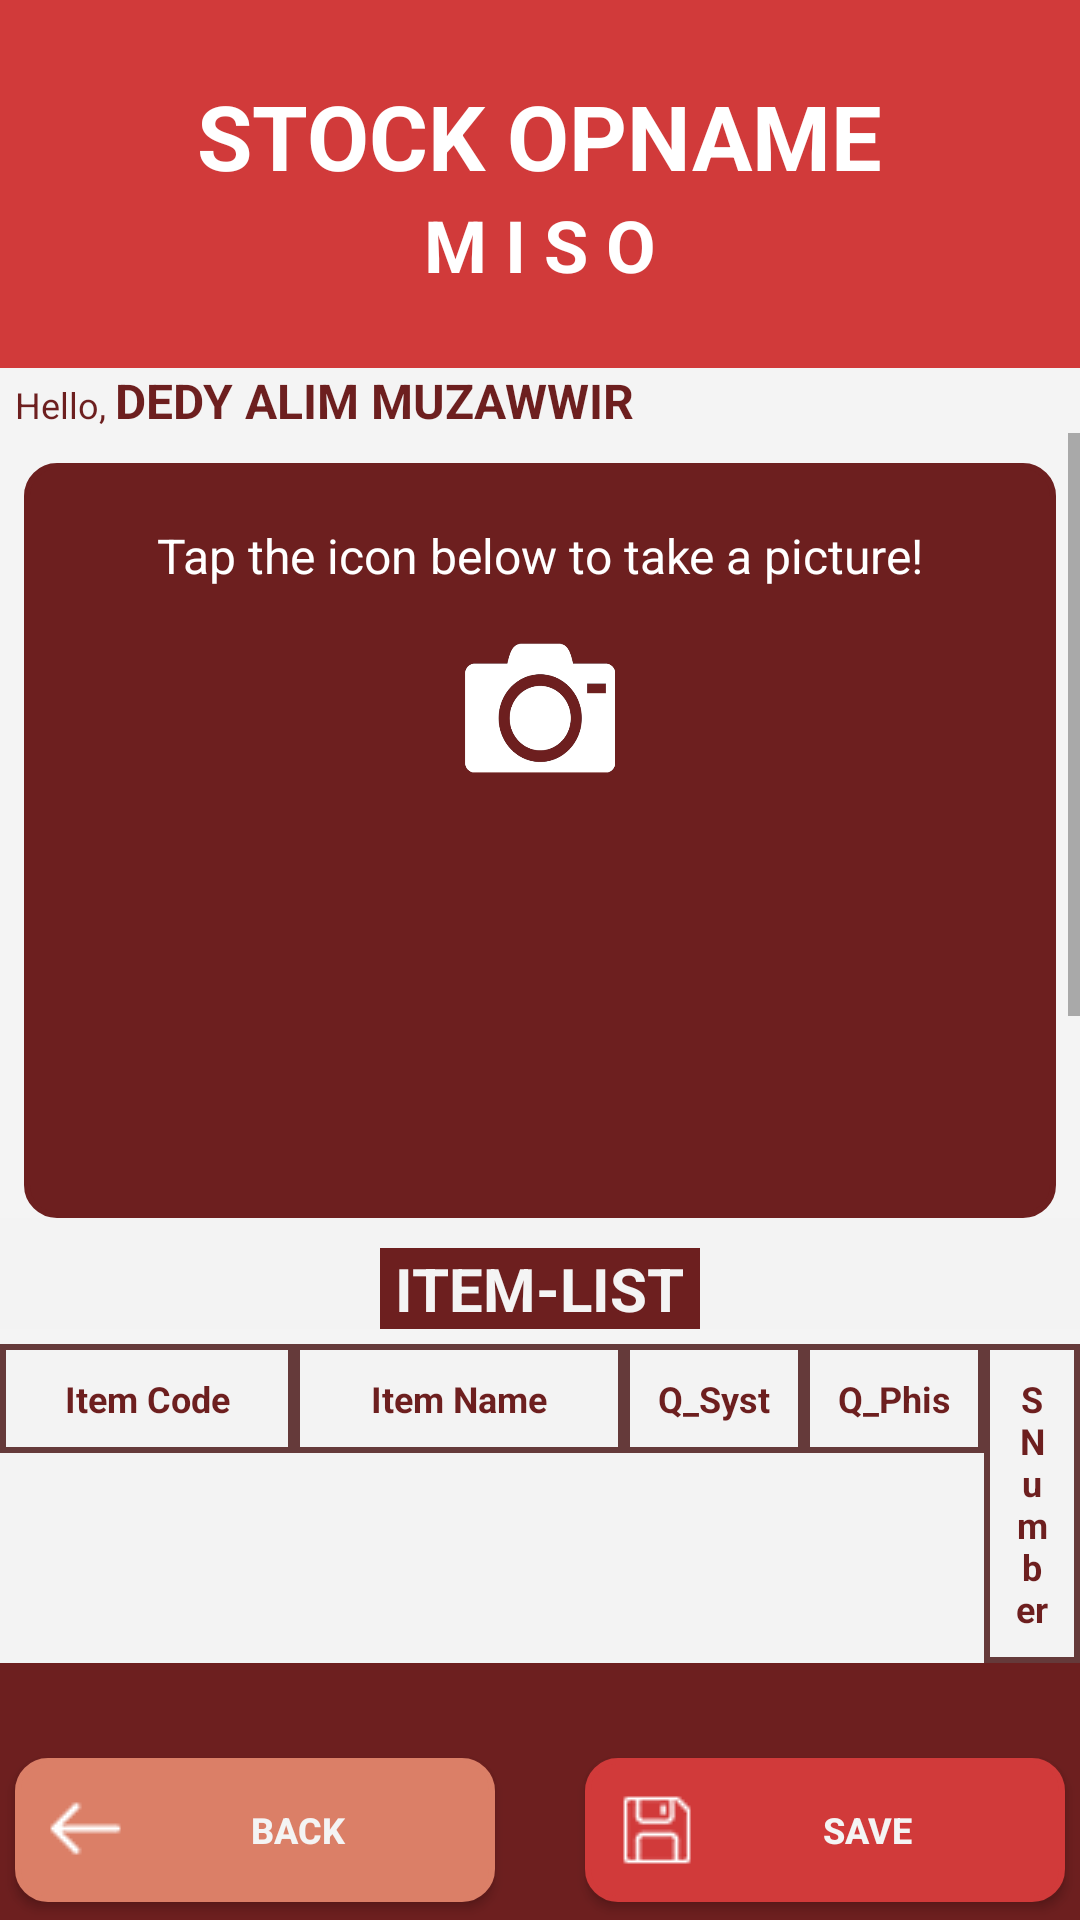

Produce the Android XML layout that renders to this screen, including the resource entries it uses.
<!-- AndroidManifest.xml: application theme Theme.MISO -->
<!-- res/layout/lay_stok_opm2.xml -->
<?xml version="1.0" encoding="utf-8"?>
<LinearLayout xmlns:android="http://schemas.android.com/apk/res/android"
    android:layout_width="fill_parent"
    android:layout_height="fill_parent"
    android:background="#f4f4f4"
    android:orientation="vertical" >

    <LinearLayout
        android:layout_width="fill_parent"
        android:layout_height="wrap_content"
        android:background="#d13a3a"
        android:orientation="vertical"
        android:paddingBottom="25dp"
        android:paddingTop="25dp">
        <TextView
            android:layout_width="wrap_content"
            android:layout_height="wrap_content"
            android:layout_gravity="center_horizontal"
            android:text="STOCK OPNAME"
            android:textSize="30sp"
            android:textColor="#ffffff"
            android:textStyle="bold"/>
        <TextView
            android:layout_width="wrap_content"
            android:layout_height="wrap_content"
            android:layout_gravity="center_horizontal"
            android:text="M I S O"
            android:textSize="24sp"
            android:textColor="#ffffff"
            android:textStyle="bold"
            />

    </LinearLayout>
    <LinearLayout
        android:layout_width="fill_parent"
        android:layout_height="wrap_content"
        android:layout_marginLeft="5dp"
        android:layout_gravity="left"
        android:orientation="horizontal">

        <TextView
            android:layout_width="wrap_content"
            android:layout_height="wrap_content"
            android:text="Hello, "
            android:textSize="12sp"
            android:textColor="#6d1f1f" />
        <TextView
            android:layout_width="wrap_content"
            android:id="@+id/tx_user20"
            android:layout_height="wrap_content"
            android:text="DEDY ALIM MUZAWWIR"
            android:textSize="16sp"
            android:textStyle="bold"
            android:textColor="#6d1f1f" />
    </LinearLayout>

    <ScrollView
        android:id="@+id/scroll"
        android:layout_width="match_parent"
        android:layout_height="0sp"
        android:layout_weight="5"
        android:scrollbars="vertical" >
        <LinearLayout
            android:layout_width="fill_parent"
            android:layout_height="wrap_content"
            android:orientation="vertical"
            android:columnCount="1" >
            <LinearLayout
                android:layout_width="fill_parent"
                android:layout_height="wrap_content"
                android:layout_gravity="top"
                android:layout_marginLeft="8dp"
                android:layout_marginRight="8dp"
                android:background="@drawable/wr1"
                android:layout_marginTop="10dp"
                android:columnCount="1"
                android:orientation="vertical"
                android:paddingLeft="20dp"
                android:paddingRight="20dp">

                <LinearLayout
                    android:layout_width="fill_parent"
                    android:layout_height="fill_parent"
                    android:layout_gravity="center"
                    android:gravity="top"
                    android:orientation="vertical">

                    <TextView
                        android:layout_width="wrap_content"
                        android:layout_height="wrap_content"
                        android:layout_gravity="center"
                        android:layout_marginTop="10dp"
                        android:text="Tap the icon below to take a picture!"
                        android:textColor="#FFFFFF"
                        android:textSize="16sp" />

                    <ImageView
                        android:id="@+id/im_kamera20"
                        android:layout_weight="1"
                        android:layout_width="70dp"
                        android:layout_height="60dp"
                        android:layout_gravity="center"
                        android:layout_marginTop="10dp"
                        android:background="@drawable/kamera" />

                    <ImageView
                        android:id="@+id/im_kameraS20"
                        android:layout_width="130dp"
                        android:layout_height="130dp"
                        android:layout_gravity="center" />

                </LinearLayout>
            </LinearLayout>


            <LinearLayout
                android:id="@+id/ln_tgl_jam"
                android:layout_width="fill_parent"
                android:layout_height="wrap_content"
                android:background="#f3f3f3"
                android:gravity="center"
                android:layout_marginBottom="5dp"
                android:orientation="vertical">
                <TextView
                    android:layout_width="wrap_content"
                    android:layout_height="wrap_content"
                    android:layout_gravity="center"
                    android:layout_marginTop="10dp"
                    android:background="#6d1f1f"
                    android:text=" ITEM-LIST "
                    android:textColor="#f4f4f4"
                    android:textSize="20sp"
                    android:textStyle="bold" />
            </LinearLayout>
            <LinearLayout
                android:layout_width="fill_parent"
                android:layout_height="650dp"
                android:orientation="vertical"
                android:background="#6d1f1f">
                    <LinearLayout
                        android:layout_width="fill_parent"
                        android:layout_height="wrap_content"
                        android:gravity="top|center_horizontal"
                        android:background="#f3f3f3"
                        android:orientation="horizontal">

                        <TextView
                            android:layout_width="98dp"
                            android:layout_height="wrap_content"
                            android:textColor="#6d1f1f"
                            android:text="Item Code"
                            android:textSize="12sp"
                            android:background="@drawable/wr5"
                            android:gravity="center"
                            android:textStyle="bold" />

                        <TextView
                            android:layout_width="110dp"
                            android:layout_height="wrap_content"
                            android:textColor="#6d1f1f"
                            android:gravity="center"
                            android:text="Item Name"
                            android:textSize="12sp"
                            android:background="@drawable/wr5"
                            android:textStyle="bold" />
                        <TextView
                            android:layout_width="60dp"
                            android:layout_height="wrap_content"
                            android:gravity="center"
                            android:text="Q_Syst"
                            android:textColor="#6d1f1f"
                            android:textSize="12sp"
                            android:background="@drawable/wr5"
                            android:textStyle="bold" />
                        <TextView
                            android:layout_width="60dp"
                            android:layout_height="wrap_content"
                            android:gravity="center"
                            android:text="Q_Phis"
                            android:textColor="#6d1f1f"
                            android:textSize="12sp"
                            android:background="@drawable/wr5"
                            android:textStyle="bold" />
                        <TextView
                            android:layout_width="fill_parent"
                            android:layout_height="wrap_content"
                            android:gravity="center"
                            android:text="S Number"
                            android:textColor="#6d1f1f"
                            android:textSize="12sp"
                            android:background="@drawable/wr5"
                            android:textStyle="bold" />

                    </LinearLayout>

                    <LinearLayout
                        android:layout_width="fill_parent"
                        android:layout_height="wrap_content"
                        android:id="@+id/ln_detail20"
                        android:gravity="bottom"
                        android:orientation="vertical">

                        <ListView
                            android:id="@+id/list_inventory_log20"
                            android:layout_width="fill_parent"
                            android:layout_height="0dp"
                            android:layout_gravity="center_horizontal"
                            android:layout_weight="10" />
                    </LinearLayout>
                </LinearLayout>

            </LinearLayout>
    </ScrollView>
    <LinearLayout
        android:layout_width="fill_parent"
        android:layout_height="65dp"
        android:layout_gravity="bottom"
        android:background="#6d1f1f"
        android:gravity="bottom|center_horizontal"
        android:orientation="horizontal">
        <Button
            android:id="@+id/btn_back20"
            android:layout_width="160dp"
            android:layout_height="wrap_content"
            android:layout_marginRight="15dp"
            android:layout_marginBottom="3dp"
            android:background="@drawable/wr6"
            android:drawableLeft="@drawable/ic_back_"
            android:text="back"
            android:textColor="#f4f4f4"
            android:textSize="12sp"
            android:textStyle="bold" />
        <Button
            android:id="@+id/btn_save20"
            android:layout_width="160dp"
            android:layout_height="wrap_content"
            android:layout_marginBottom="3dp"
            android:background="@drawable/wr2"
            android:drawableLeft="@drawable/ic_save_"
            android:text=" Save "
            android:textColor="#f4f4f4"
            android:layout_marginLeft="15dp"
            android:textSize="12sp"
            android:textStyle="bold" />
    </LinearLayout>
</LinearLayout>
<!-- resources referenced by this layout -->
<resources>
  <!-- drawable wr2 (drawable) -->
  <?xml version="1.0" encoding="utf-8"?>
  <selector xmlns:android="http://schemas.android.com/apk/res/android">
      <item android:state_pressed="true">
          <shape>
              <solid android:color="#E65656" />
              <corners android:radius="0dp" />
              <stroke android:width="2dp" android:color="#E65656" />
              <padding android:bottom="10dp" android:left="10dp" android:right="10dp" android:top="10dp" />
              <corners android:radius="10dp" />
          </shape>
      </item>
      <item>
          <shape>
              <gradient android:angle="90" android:endColor="#d13a3a" android:startColor="#d13a3a" />
              <stroke android:width="2dp" android:color="#d13a3a" />
              
              <corners android:radius="10dp" />
              <padding android:bottom="0dp" android:left="10dp" android:right="10dp" android:top="10dp" />
          </shape>
      </item>
  </selector>
  <!-- drawable wr5 (drawable) -->
  <?xml version="1.0" encoding="utf-8"?>
  <selector xmlns:android="http://schemas.android.com/apk/res/android">
      <item android:state_pressed="true">
          <shape>
              <solid android:color="#f3f3f3" />
              <corners android:radius="0dp" />
              <stroke android:width="2dp" android:color="#653a3a" />
              <padding android:bottom="10dp" android:left="10dp" android:right="10dp" android:top="10dp" />
              <corners android:radius="0dp" />
          </shape>
      </item>
      <item>
          <shape>
              <gradient android:angle="90" android:endColor="#f3f3f3" android:startColor="#f3f3f3" />
              <stroke android:width="2dp" android:color="#653a3a" />
              
              <corners android:radius="0dp" />
              <padding android:bottom="0dp" android:left="0dp" android:right="10dp" android:top="10dp" />
          </shape>
      </item>
  </selector>
  <!-- drawable wr6 (drawable) -->
  <?xml version="1.0" encoding="utf-8"?>
  <selector xmlns:android="http://schemas.android.com/apk/res/android">
  <item android:state_pressed="true">
      <shape>
          <solid android:color="#EC9D89" />
          <corners android:radius="0dp" />
          <stroke android:width="2dp" android:color="#EC9D89" />
          <padding android:bottom="10dp" android:left="10dp" android:right="10dp" android:top="10dp" />
          <corners android:radius="10dp" />
      </shape>
  </item>
  <item>
      <shape>
          <gradient android:angle="90" android:endColor="#db7f67" android:startColor="#db7f67" />
          <stroke android:width="2dp" android:color="#db7f67" />
          
          <corners android:radius="10dp" />
          <padding android:bottom="0dp" android:left="10dp" android:right="10dp" android:top="10dp" />
      </shape>
  </item>
  </selector>
  <style name="Theme.MISO" parent="Theme.MaterialComponents.DayNight.DarkActionBar">
          
          <item name="colorPrimary">@color/purple_500</item>
          <item name="colorPrimaryVariant">@color/purple_700</item>
          <item name="colorOnPrimary">@color/white</item>
          
          <item name="colorSecondary">@color/teal_200</item>
          <item name="colorSecondaryVariant">@color/teal_700</item>
          <item name="colorOnSecondary">@color/black</item>
          
          <item name="android:statusBarColor" tools:targetApi="l">?attr/colorPrimaryVariant</item>
          
      </style>
  <!-- not gathered from this repository: default colours our renderer supplied (Android Studio template values) -->
  <color name="purple_500">#FF6200EE</color>
  <color name="purple_700">#FF3700B3</color>
  <color name="teal_200">#FF03DAC5</color>
  <color name="teal_700">#FF018786</color>
  <color name="black">#FF000000</color>
  <color name="white">#FFFFFFFF</color>
</resources>
